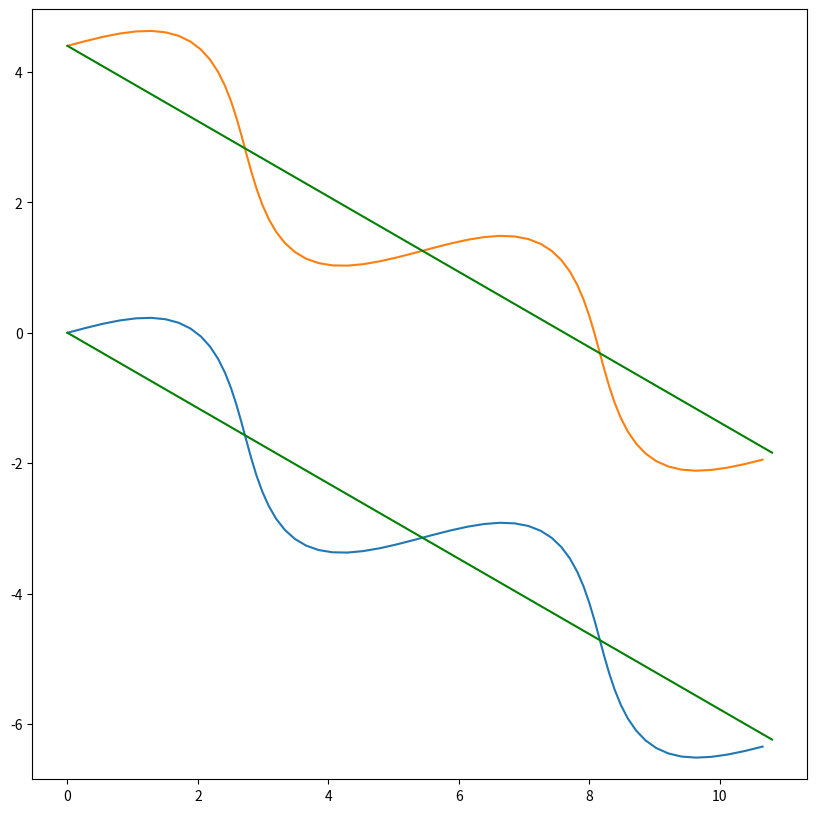

The script that saved this image:
# -*- coding: utf-8 -*-
"""
Created on Sat Oct 12 12:36:27 2024

[redacted]
"""

import  numpy as np
from    matplotlib import pyplot as plt

FigSize=[10,10]

CYCLES = 2
rotateAng = np.pi/3
theta =  np.arange(0,2*np.pi * CYCLES,0.2)
dVsLambda = 0.7

ySin = np.sin(theta)

# rotate the drawing, clockwise by rotateAng
rotatePictureAngle = -(np.pi/2-rotateAng)
x1 = theta * np.cos(rotatePictureAngle) - ySin * np.sin(rotatePictureAngle)
y1 = theta * np.sin(rotatePictureAngle) + ySin * np.cos(rotatePictureAngle)

y2 = y1 + 2 * np.pi * dVsLambda

plt.figure(figsize=FigSize)
plt.plot(x1,y1)
plt.plot(x1,y2)

# 2*np.pi * CYCLES*np.cos(rotatePictureAngle): the x-ax is smaller after rotating
thetaProj =  np.arange(0,2*np.pi * CYCLES*np.cos(rotatePictureAngle),0.2)
plt.plot(thetaProj ,np.tan(rotatePictureAngle)*thetaProj,"g")
plt.plot(thetaProj,np.tan(rotatePictureAngle)*thetaProj + 2 * np.pi * dVsLambda,"g")
plt.axis('equal')